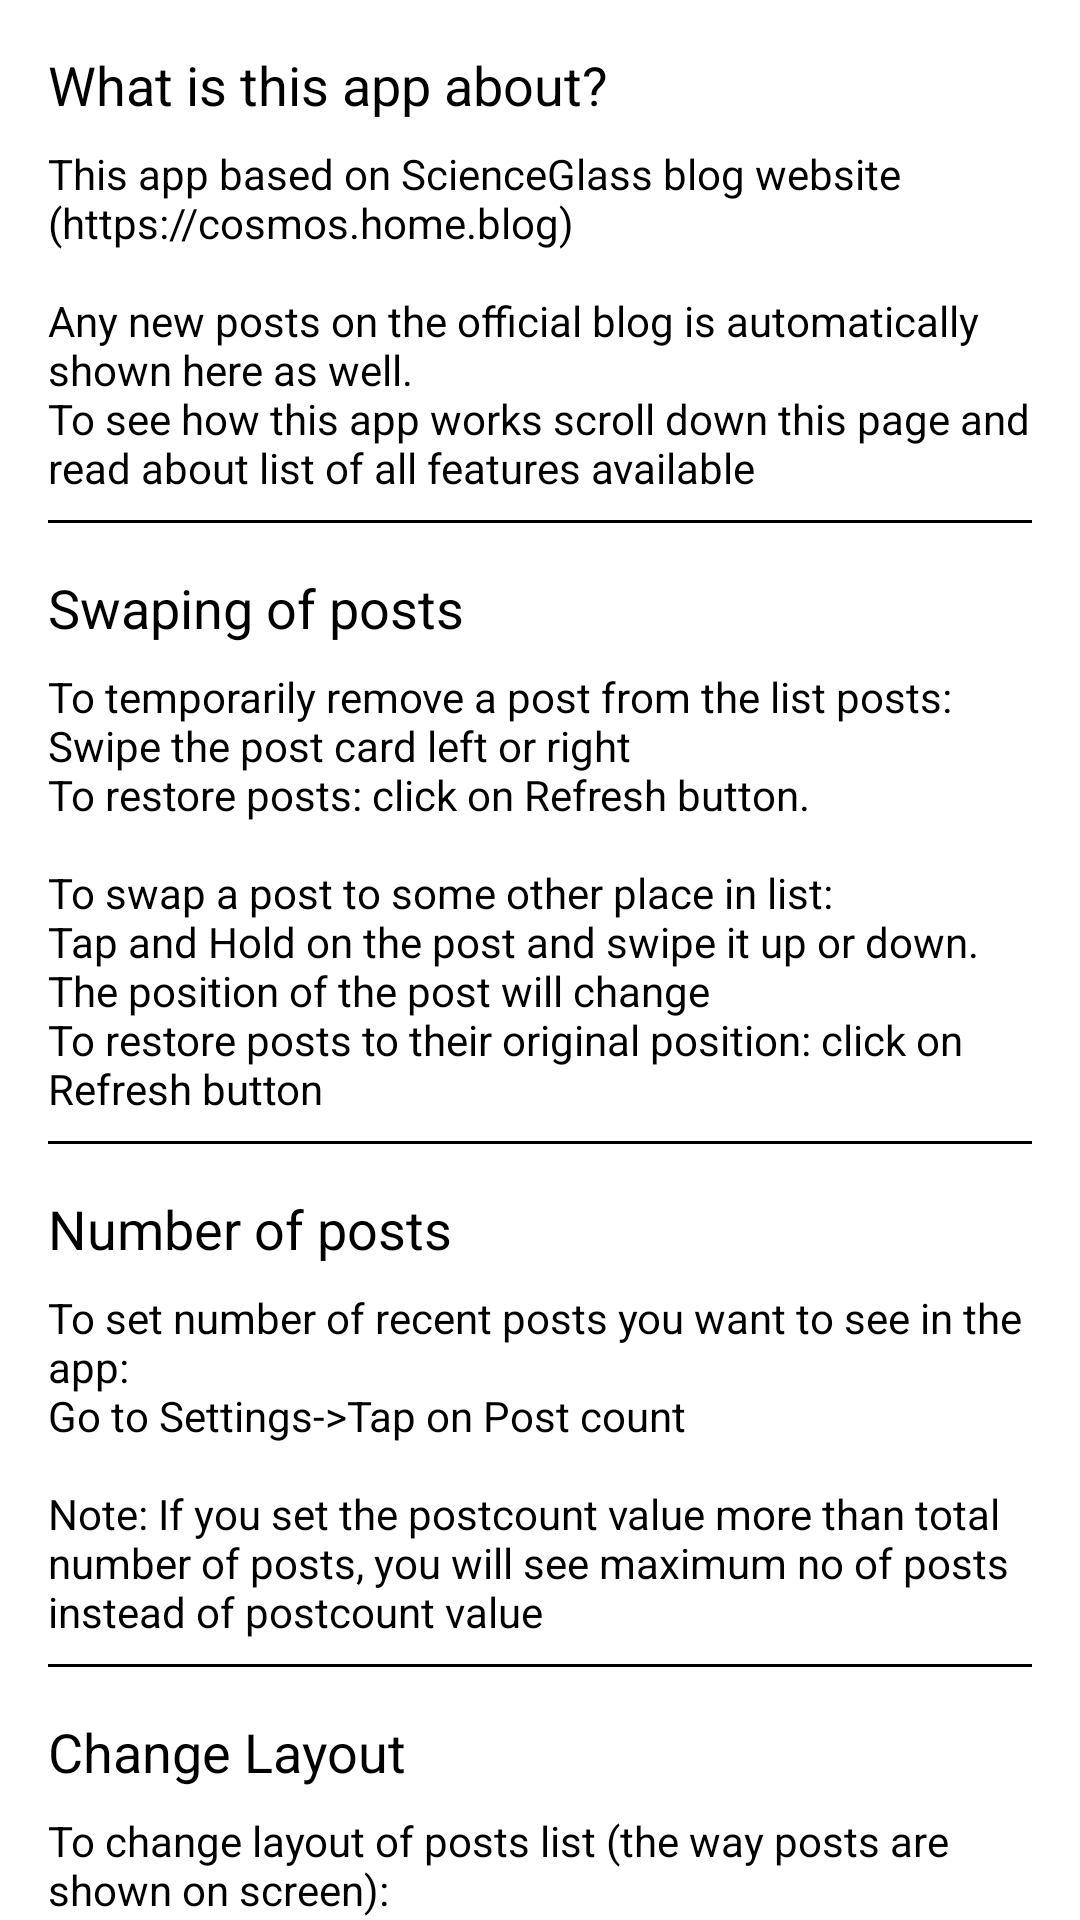

Android layout source for this screen:
<!-- AndroidManifest.xml: application theme Theme.ScienceGlass -->
<!-- res/layout/activity_help.xml -->
<?xml version="1.0" encoding="utf-8"?>
<androidx.core.widget.NestedScrollView
    xmlns:android="http://schemas.android.com/apk/res/android"
    xmlns:app="http://schemas.android.com/apk/res-auto"
    xmlns:tools="http://schemas.android.com/tools"
    android:layout_width="match_parent"
    android:layout_height="match_parent"

    android:fillViewport="true"
    android:textAlignment="gravity"
    tools:context=".navigation.HelpActivity">


    <LinearLayout
        android:layout_width="match_parent"
        android:orientation="vertical"
        android:layout_margin="8dp"
        android:layout_height="match_parent"
        tools:context="blog.cosmos.home.scienceglass.navigation.HelpActivity">

        <LinearLayout
            android:layout_width="match_parent"
            android:layout_height="wrap_content"
            android:padding="8dp"
            android:orientation="vertical">
            <TextView
                android:layout_width="match_parent"
                android:layout_height="wrap_content"
                android:textColor="@color/black"
                android:textSize="18sp"
                android:layout_marginBottom="8dp"
                android:text="What is this app about?"/>
            <TextView
                android:layout_width="wrap_content"
                android:layout_height="wrap_content"
                android:textSize="14sp"
                android:layout_marginBottom="8dp"
                android:text="@string/what_is_this_app_about_help_string"/>


            <View
                android:layout_width="match_parent"
                android:layout_height="1dp"
                android:background="@color/black"
                />
        </LinearLayout>


        <LinearLayout
            android:layout_width="match_parent"
            android:layout_height="wrap_content"
            android:padding="8dp"
            android:orientation="vertical">
            <TextView
                android:layout_width="match_parent"
                android:layout_height="wrap_content"
                android:textColor="@color/black"
                android:textSize="18sp"
                android:layout_marginBottom="8dp"
                android:text="Swaping of posts"/>
            <TextView
                android:layout_width="wrap_content"
                android:layout_height="wrap_content"
                android:textSize="14sp"
                android:layout_marginBottom="8dp"
                android:text="@string/swapping_of_posts_help_string"/>


            <View
                android:layout_width="match_parent"
                android:layout_height="1dp"
                android:background="@color/black"
                />
        </LinearLayout>




        <LinearLayout
            android:layout_width="match_parent"
            android:layout_height="wrap_content"
            android:padding="8dp"
            android:orientation="vertical">
            <TextView
                android:layout_width="match_parent"
                android:layout_height="wrap_content"
                android:textColor="@color/black"
                android:textSize="18sp"
                android:layout_marginBottom="8dp"
                android:text="Number of posts"/>
            <TextView
                android:layout_width="wrap_content"
                android:layout_height="wrap_content"
                android:textSize="14sp"
                android:layout_marginBottom="8dp"
                android:text="@string/number_of_posts_help_string"/>


            <View
                android:layout_width="match_parent"
                android:layout_height="1dp"
                android:background="@color/black"
                />
        </LinearLayout>

    <LinearLayout
        android:layout_width="match_parent"
        android:layout_height="wrap_content"
        android:padding="8dp"
        android:orientation="vertical">
        <TextView
            android:layout_width="match_parent"
            android:layout_height="wrap_content"
            android:textColor="@color/black"
            android:textSize="18sp"
            android:layout_marginBottom="8dp"
            android:text="Change Layout"/>
        <TextView
            android:layout_width="wrap_content"
            android:layout_height="wrap_content"
            android:textSize="14sp"
            android:layout_marginBottom="8dp"
            android:text="@string/change_layout_help_string"/>

        <View
            android:layout_width="match_parent"
            android:layout_height="1dp"
            android:background="@color/black"
            />
    </LinearLayout>



    <LinearLayout
        android:layout_width="match_parent"
        android:layout_height="wrap_content"
        android:padding="8dp"
        android:orientation="vertical">
        <TextView
            android:layout_width="match_parent"
            android:layout_height="wrap_content"
            android:textColor="@color/black"
            android:textSize="18sp"
            android:layout_marginBottom="8dp"
            android:text="Refresh button"/>
        <TextView
            android:layout_width="wrap_content"
            android:layout_height="wrap_content"
            android:textSize="14sp"
            android:layout_marginBottom="8dp"
            android:text="@string/refresh_button_help_string"/>

        <View
            android:layout_width="match_parent"
            android:layout_height="1dp"
            android:background="@color/black"
            />
    </LinearLayout>


        <LinearLayout
            android:layout_width="match_parent"
            android:layout_height="wrap_content"
            android:padding="8dp"
            android:orientation="vertical">
            <TextView
                android:layout_width="match_parent"
                android:layout_height="wrap_content"
                android:textColor="@color/black"
                android:textSize="18sp"
                android:layout_marginBottom="8dp"
                android:text="Navigation Menu"/>
            <TextView
                android:layout_width="wrap_content"
                android:layout_height="wrap_content"
                android:textSize="14sp"
                android:layout_marginBottom="8dp"
                android:text="@string/navigation_menu_help_string"/>

            <View
                android:layout_width="match_parent"
                android:layout_height="1dp"
                android:background="@color/black"
                />
        </LinearLayout>






    </LinearLayout>

</androidx.core.widget.NestedScrollView>
<!-- resources referenced by this layout -->
<resources>
  <color name="black">#FF000000</color>
  <string name="change_layout_help_string">To change layout of posts list (the way posts are shown on screen):\nTap on ChangeLayout\n\nTwo layouts are available: Gridlayout and LinearLayout. When you close the app and restart, the app remembers which layout you prefer\n\nDefault layout when app is first installed: LinearLayout</string>
  <string name="navigation_menu_help_string">Navigation menu has a list of additional features and links users can access.\nTo access navigation menu: Tap on top left or swipe from left side of the screen\n\nWebsite: Redirects users to the official website on which the app is based on. https:cosmos.home.blog\n\nAbout: Information on what is ScienceGlass blog is all about\n\nSuggestion: Users can submit their suggestion for improvement of this app or main blog website. On clicking submit, users are redirected to their email.\n\nFacebook Page: Redirects to the official facebook page of ScienceGlass.\n\nContact Author: Redirects to social media account of the author of ScienceGlass</string>
  <string name="number_of_posts_help_string">To set number of recent posts you want to see in the app:\nGo to Settings-&gt;Tap on Post count\n\nNote: If you set the postcount value more than total number of posts, you will see maximum no of posts instead of postcount value</string>
  <string name="refresh_button_help_string">Refresh button is an orange circular button situated at bottom right corner of the main screen.\n\nTap on Refresh button to get a refreshed list of posts\n\nRefresh button will also restore swapping and swiping (deleting) of all posts back to their original position</string>
  <string name="swapping_of_posts_help_string">To temporarily remove a post from the list posts:\nSwipe the post card left or right\nTo restore posts: click on Refresh button.\n\nTo swap a post to some other place in list:\nTap and Hold on the post and swipe it up or down. The position of the post will change\nTo restore posts to their original position: click on Refresh button</string>
  <string name="what_is_this_app_about_help_string">This app based on ScienceGlass blog website (https://cosmos.home.blog)\n\nAny new posts on the official blog is automatically shown here as well.\nTo see how this app works scroll down this page and read about list of all features available</string>
  <style name="Theme.ScienceGlass" parent="Theme.MaterialComponents.DayNight.DarkActionBar">
          
          <item name="colorPrimary">@color/colorPrimary</item>
          <item name="colorPrimaryVariant">@color/colorPrimaryDark</item>
          <item name="colorOnPrimary">@color/white</item>
          
          <item name="colorSecondary">@color/teal_200</item>
          <item name="colorSecondaryVariant">@color/teal_700</item>
          <item name="colorOnSecondary">@color/black</item>
          
          <item name="android:statusBarColor" tools:targetApi="l">?attr/colorPrimaryVariant</item>
          
          <item name="android:textColor">#000000</item>
      </style>
  <color name="colorPrimary">#2B3D4D</color>
  <color name="colorPrimaryDark">#23303D</color>
  <color name="white">#FFFFFFFF</color>
  <color name="teal_200">#FF03DAC5</color>
  <color name="teal_700">#FF018786</color>
</resources>
